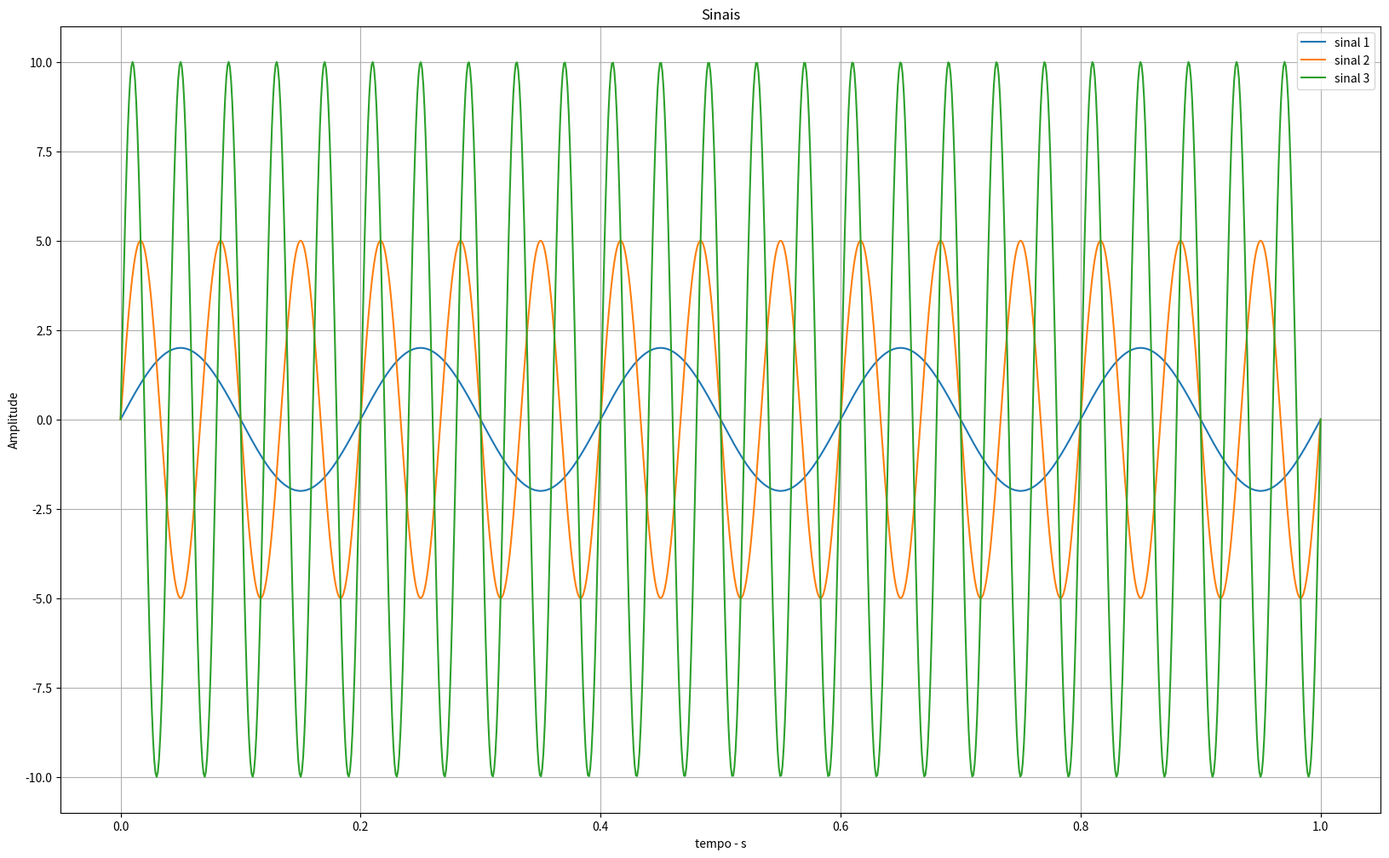

Generate this figure with matplotlib:
import numpy as np 
import sympy as sp
import matplotlib.pyplot as plt

#1
pot_medida = 12.8
pot_real = 12.5
erro = np.abs(pot_real - pot_medida) / np.abs(pot_real) * 100
print(f'O erro realtivo é de {erro:.3f} %')
print('\n')

#2
def f(x):
    return x**3 - 2*x**2 + x

def derivada_progressiva(f,x,h):
    return (f(x+h) - f(x)) / h

x = 2
h = 0.01
dfdx = derivada_progressiva(f,x,h)
print(f'O valor da derivada dfdx = {dfdx:.2f}')
sp.Derivative('x**3 - 2*x**2 + x','x').doit().subs({'x':2})
print('\n')

#3
def v(t):
    return 10*t**2 - 20*t+30

def diferenca_central(f,x,h):
    return (f(x+h) - f(x-h)) / (2*h)

t = 8
h = 0.5
dvdt = diferenca_central(v,t,h)
print(f'Derivada Central: {dvdt}')
print('\n')

#4
print(sp.Derivative('10*sin(2*pi*10*t)','t').doit().subs({'t':0.5}))

def p(t):
    return 10*np.sin(2*np.pi*10*t)

t = 0.5
h = 0.005 
dvdt = diferenca_central(p,t,h)
print(f'Taxa de variação: {dvdt}')
200*np.pi
print('\n')

#5
alt = np.arange(0,3000,500, dtype=float)
temp = np.array([15,10,6,3,-1,-4], dtype=float)

##Altitude de 0 metros 
i = 0
dtda = (temp[i+1] - temp[i]) / (alt[i+1] - alt[i])
print(f'0 metros: {dtda}')

##Altitude de 1500 metros
i = 3
dtda = (temp[i+1] - temp[i-1]) / (alt[i+1] - alt[i-1])
print(f'1500 metros: {dtda}')

##Altitude de 2500 metros 
i=5
dtda = (temp[i] - temp[i-1]) / (alt[i] - alt[i-1])
print(f'2500 metros: {dtda}')
print('\n')

#6
def g(x):
    return x**2

a = 1
b = 4
n = 800
h = (b - a) / n
x = np.arange(a,b+h,h)
y = g(x)
I = h/2 * (y[0] + 2*np.sum(y[1:-1]) + y[-1])
print(I)
print('\n')

#7
def f2(x):
    return 0.1*(5 - x )*(x+1)

a = 0
b = 4 
n = 20
h = (b - a) / n
x = np.arange(a,b+h,h)
y = f2(x)
I = h/3 * (y[0] + 4*np.sum(y[1:-1:2]) + 2*np.sum(y[2:-1:2]) + y[-1])
print(I)
print('\n')

#8
def i(t):
    return 5*np.exp(-2*t)

a = 0
b = 2 
n = 100
h = (b - a) / n
x = np.arange(a,b+h,h)
y = i(x)
I = h/2 * (y[0] + 2*np.sum(y[1:-1]) + y[-1])
print(I)
print(sp.Integral('5*E**(-2*t)',('t',0,2)).doit().simplify())
print('\n')

#9
def c(t):
    return 100 + 50 * np.sin(2*np.pi*t/24)

a = 0
b = 24 
n = 10
h = (b - a) / n
x = np.arange(a,b+h,h)
y = c(x)
I_trapz = h/2 * (y[0] + 2*np.sum(y[1:-1]) + y[-1]) 
print(I_trapz)
print('\n')

#10

def y1(t):
    return 2*np.sin(2*np.pi*5*t)

def y2(t):
    return 5*np.sin(2*np.pi*15*t)

def y3(t):
    return 10 * np.sin(2*np.pi*25*t)

t = np.linspace(0,1,1000)
sinal_1 = y1(t)
sinal_2 = y2(t)
sinal_3 = y3(t)

plt.figure(figsize=(20,12))
plt.plot(t,sinal_1, label = 'sinal 1')
plt.plot(t,sinal_2, label = 'sinal 2')
plt.plot(t,sinal_3, label = 'sinal 3')
plt.legend()
plt.title('Sinais')
plt.xlabel('tempo - s')
plt.ylabel('Amplitude')
plt.grid()
plt.show()
